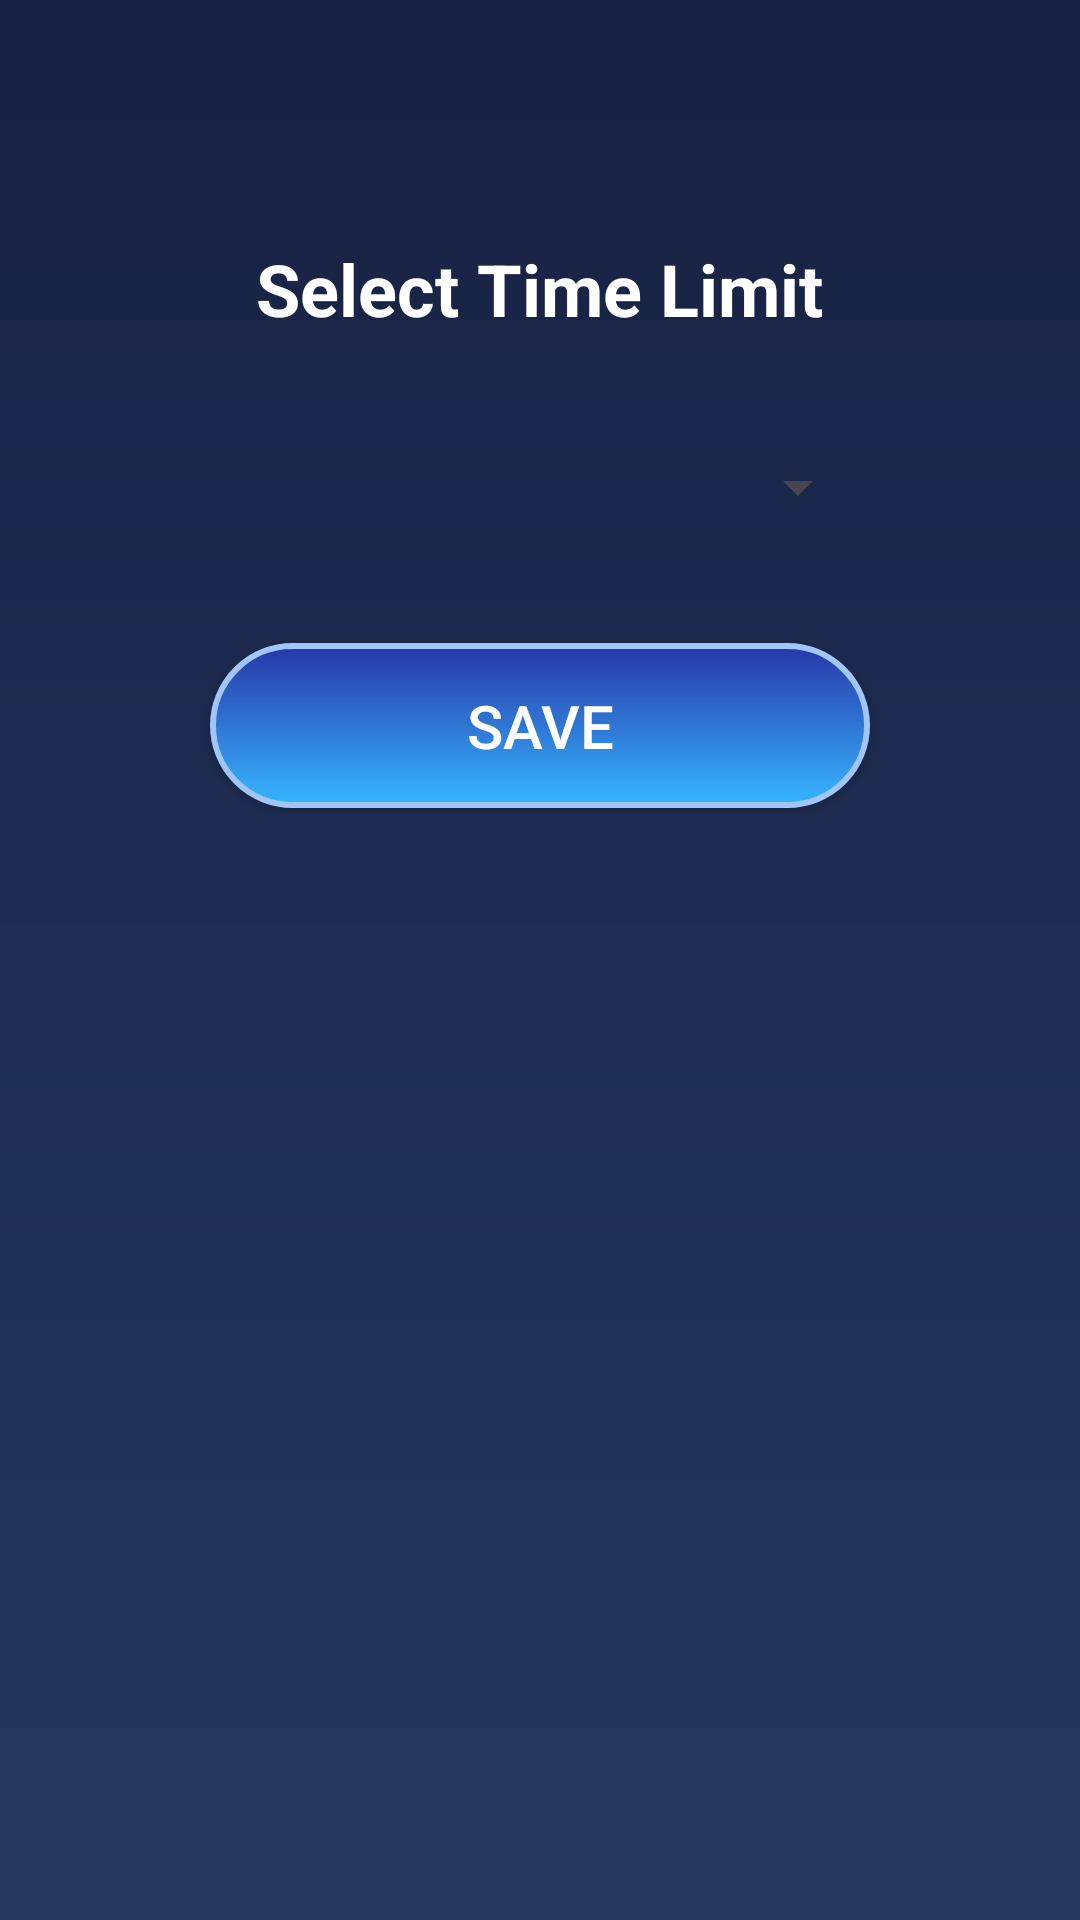

Produce the Android XML layout that renders to this screen, including the resource entries it uses.
<!-- AndroidManifest.xml: application theme Theme.WPM -->
<!-- res/layout/activity_settings.xml -->
<?xml version="1.0" encoding="utf-8"?>
<RelativeLayout xmlns:android="http://schemas.android.com/apk/res/android"
    android:layout_width="match_parent"
    android:layout_height="match_parent"
    android:background="@drawable/bg_gradient_dark">

    <TextView
        android:id="@+id/tvSettings"
        android:layout_width="wrap_content"
        android:layout_height="wrap_content"
        android:text="Select Time Limit"
        android:textSize="24sp"
        android:textStyle="bold"
        android:textColor="#fff"
        android:layout_centerHorizontal="true"
        android:layout_marginTop="80dp"/>

    <Spinner
        android:id="@+id/spinnerTime"
        android:layout_width="220dp"
        android:layout_height="wrap_content"
        android:layout_below="@id/tvSettings"
        android:layout_centerHorizontal="true"
        android:layout_marginTop="38dp"/>

    <Button
        android:id="@+id/btnSave"
        android:layout_width="220dp"
        android:layout_height="55dp"
        android:text="Save"
        android:layout_below="@id/spinnerTime"
        android:layout_centerHorizontal="true"
        android:layout_marginTop="40dp"
        android:background="@drawable/rounded_button_gradient"
        android:textColor="#fff"
        android:textSize="20sp"/>
</RelativeLayout>
<!-- resources referenced by this layout -->
<resources>
  <!-- drawable bg_gradient_dark (drawable) -->
  <?xml version="1.0" encoding="utf-8"?>
  <shape xmlns:android="http://schemas.android.com/apk/res/android">
      <gradient
          android:startColor="#172143"
          android:endColor="#26395d"
          android:angle="270" />
  </shape>
  <!-- drawable rounded_button_gradient (drawable) -->
  <?xml version="1.0" encoding="utf-8"?>
  <shape xmlns:android="http://schemas.android.com/apk/res/android">
      <gradient
          android:startColor="#36b6ff"
          android:endColor="#2837a9"
          android:angle="90" />
      <corners android:radius="28dp"/>
      <padding android:left="16dp" android:top="10dp" android:right="16dp" android:bottom="10dp"/>
      <stroke android:width="2dp" android:color="#a1c5fd"/>
  </shape>
  <style name="Theme.WPM" parent="Base.Theme.WPM" />
  <style name="Base.Theme.WPM" parent="Theme.Material3.DayNight.NoActionBar">
          
          
      </style>
</resources>
